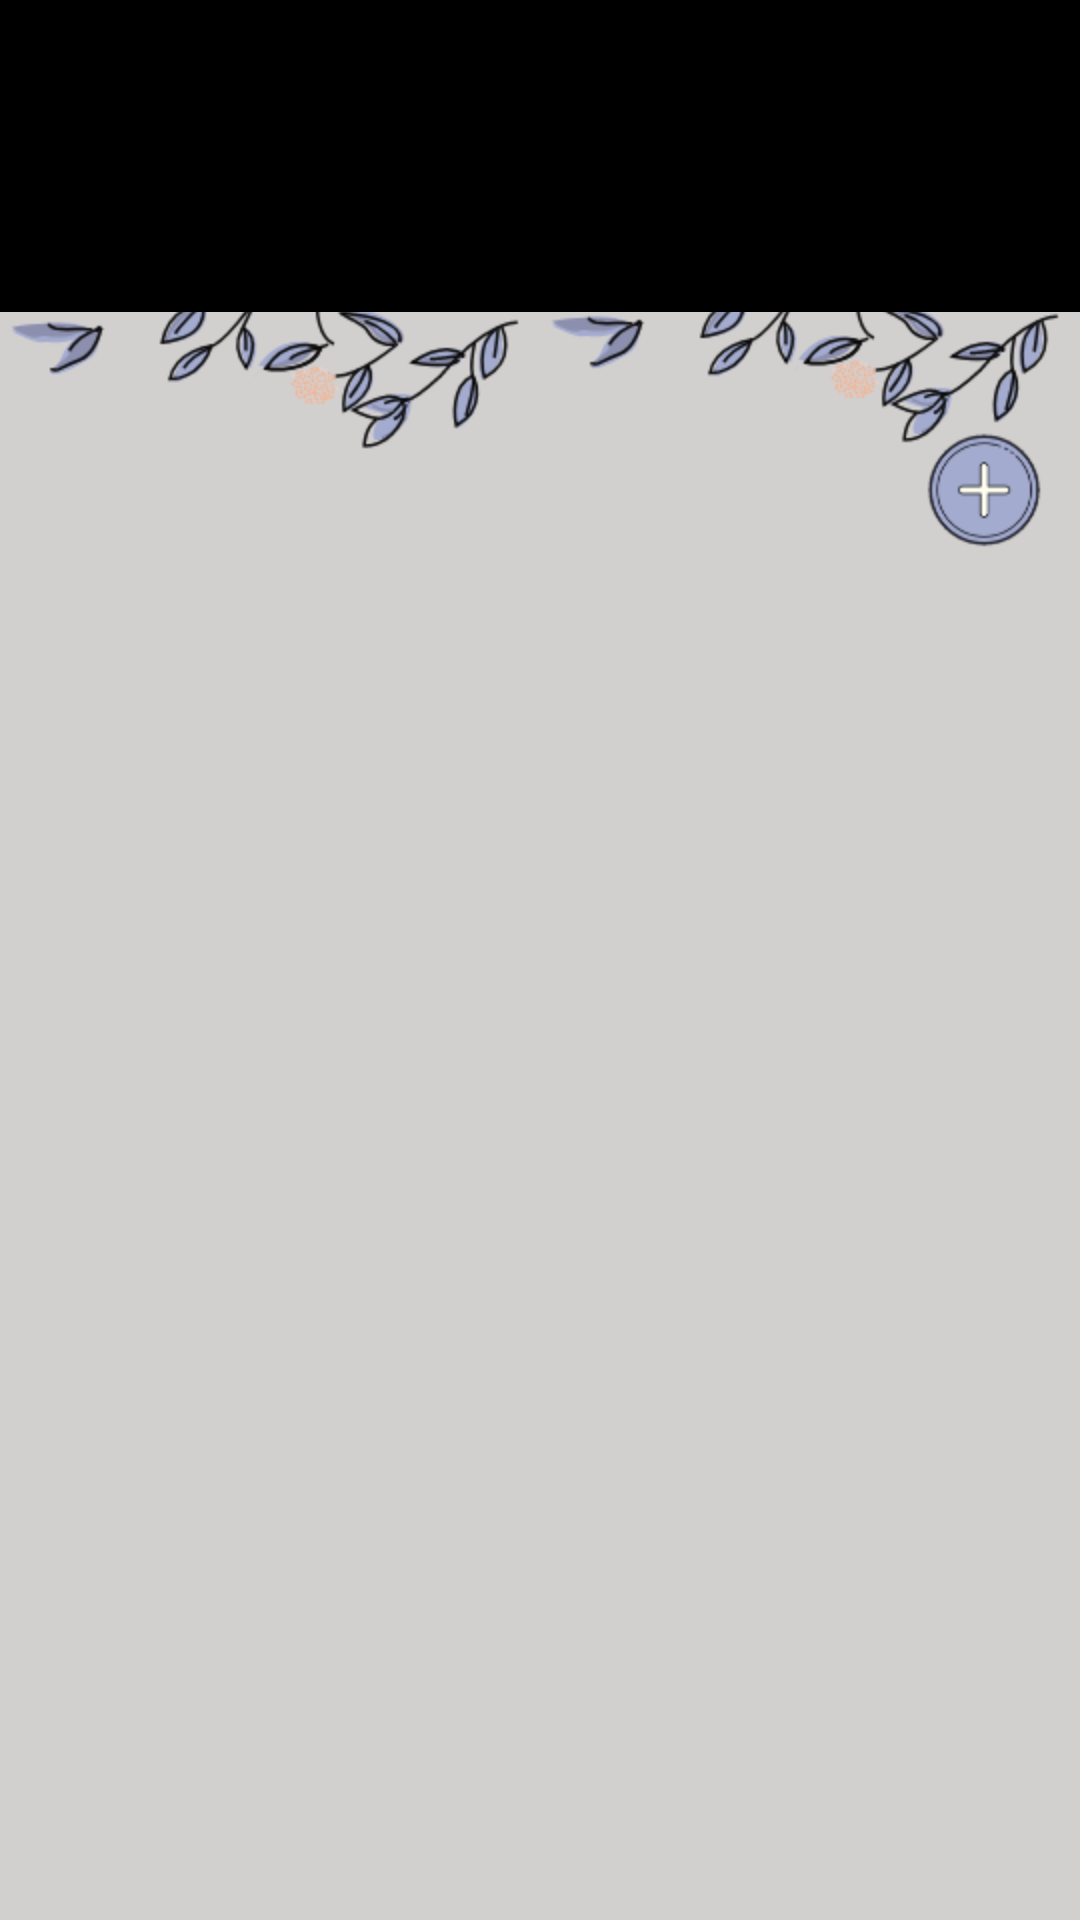

The Android layout XML behind this screen, and the referenced resources:
<!-- AndroidManifest.xml: application theme AppTheme -->
<!-- res/layout/activity_all_groups.xml -->
<?xml version="1.0" encoding="utf-8"?>
<android.support.constraint.ConstraintLayout xmlns:android="http://schemas.android.com/apk/res/android"
    xmlns:app="http://schemas.android.com/apk/res-auto"
    xmlns:tools="http://schemas.android.com/tools"
    android:layout_width="match_parent"
    android:layout_height="match_parent"
    android:background="@drawable/allgroup"
    tools:context=".AllGroups">
    <Button
        android:id="@+id/btnLogin"
        android:layout_width="62dp"
        android:layout_height="43dp"
        android:layout_marginBottom="7dp"
        android:layout_marginTop="8dp"
        android:background="#00FFFFFF"
        android:onClick="onClickButtonNewGroup"
        app:layout_constraintBottom_toBottomOf="parent"
        app:layout_constraintEnd_toEndOf="parent"
        app:layout_constraintHorizontal_bias="1.0"
        app:layout_constraintStart_toStartOf="parent"
        app:layout_constraintTop_toTopOf="parent"
        app:layout_constraintVertical_bias="0.23000002" />

    <android.support.design.widget.AppBarLayout
        android:id="@+id/appBarLayout"
        android:layout_width="match_parent"
        android:layout_height="wrap_content">

        <include
            android:id="@+id/main_page_toolbar"
            layout="@layout/app_bar_layout">

        </include>

        <android.support.design.widget.TabLayout
            android:id="@+id/main_tabs"
            android:layout_width="match_parent"
            android:layout_height="wrap_content"
            android:theme="@style/Base.ThemeOverlay.AppCompat.Dark.ActionBar">

        </android.support.design.widget.TabLayout>
    </android.support.design.widget.AppBarLayout>


    <android.support.v4.view.ViewPager
        android:id="@+id/main_tabs_pager"
        android:layout_width="match_parent"
        android:layout_height="wrap_content"
        android:layout_below="@id/appBarLayout">
    </android.support.v4.view.ViewPager>
</android.support.constraint.ConstraintLayout>
<!-- res/layout/app_bar_layout.xml (included above) -->
<?xml version="1.0" encoding="utf-8"?>
<android.support.v7.widget.Toolbar xmlns:android="http://schemas.android.com/apk/res/android"
    android:id="@+id/main_app_bar"
    android:background="#000000"
    android:layout_width="match_parent"
    android:layout_height="wrap_content"
    android:theme="@style/ThemeOverlay.AppCompat.Dark.ActionBar">

</android.support.v7.widget.Toolbar>
<!-- resources referenced by this layout -->
<resources>
  <!-- drawable allgroup: png bitmap (drawable, 27725 bytes) -->
  <style name="AppTheme" parent="Theme.AppCompat.Light.NoActionBar">
          
          <item name="colorPrimary">#000000</item>
          <item name="colorPrimaryDark">#000000</item>
          <item name="colorAccent">@color/colorAccent</item>
      </style>
  <!-- not gathered from this repository: default colours our renderer supplied (Android Studio template values) -->
  <color name="colorAccent">#FF03DAC5</color>
</resources>
